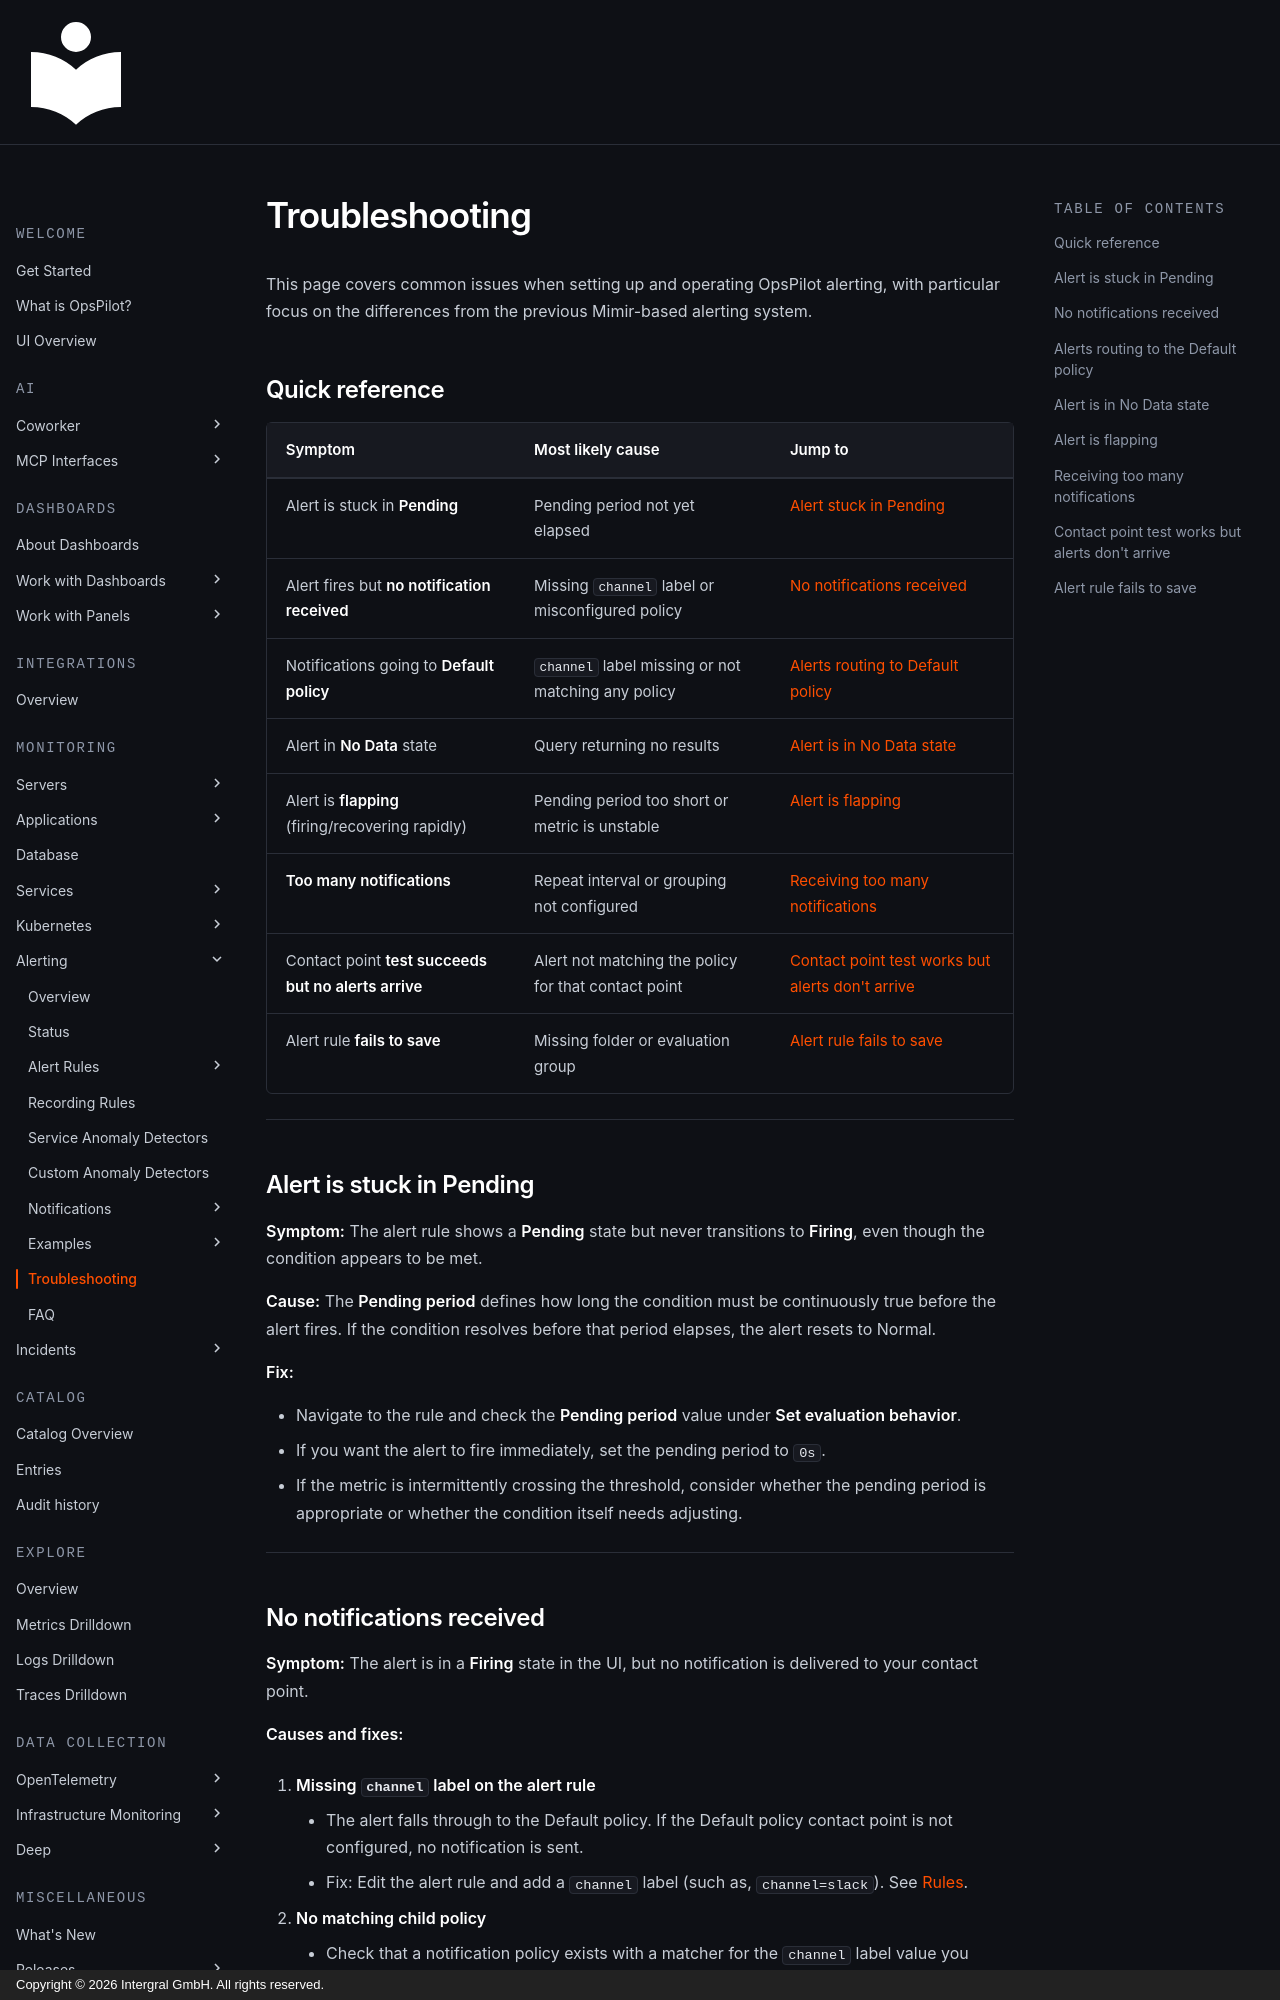

repository: intergral/opspilot-docs · page: Data-insights/Features/New-alerting/troubleshooting/index.html · generator: mkdocs · copyright: Copyright © 2026 Intergral GmbH. All rights reserved.

This page covers common issues when setting up and operating OpsPilot alerting, with particular focus on the differences from the previous Mimir-based alerting system.

## Quick reference

| Symptom | Most likely cause | Jump to |
| --- | --- | --- |
| Alert is stuck in **Pending** | Pending period not yet elapsed | [Alert stuck in Pending](#alert-is-stuck-in-pending) |
| Alert fires but **no notification received** | Missing `channel` label or misconfigured policy | [No notifications received](#no-notifications-received) |
| Notifications going to **Default policy** | `channel` label missing or not matching any policy | [Alerts routing to Default policy](#alerts-routing-to-the-default-policy) |
| Alert in **No Data** state | Query returning no results | [Alert is in No Data state](#alert-is-in-no-data-state) |
| Alert is **flapping** (firing/recovering rapidly) | Pending period too short or metric is unstable | [Alert is flapping](#alert-is-flapping) |
| **Too many notifications** | Repeat interval or grouping not configured | [Receiving too many notifications](#receiving-too-many-notifications) |
| Contact point **test succeeds but no alerts arrive** | Alert not matching the policy for that contact point | [Contact point test works but alerts don't arrive](#contact-point-test-works-but-alerts-dont-arrive) |
| Alert rule **fails to save** | Missing folder or evaluation group | [Alert rule fails to save](#alert-rule-fails-to-save) |

---

## Alert is stuck in Pending

**Symptom:** The alert rule shows a **Pending** state but never transitions to **Firing**, even though the condition appears to be met.

**Cause:** The **Pending period** defines how long the condition must be continuously true before the alert fires. If the condition resolves before that period elapses, the alert resets to Normal.

**Fix:**

- Navigate to the rule and check the **Pending period** value under **Set evaluation behavior**.
- If you want the alert to fire immediately, set the pending period to `0s`.
- If the metric is intermittently crossing the threshold, consider whether the pending period is appropriate or whether the condition itself needs adjusting.

---
